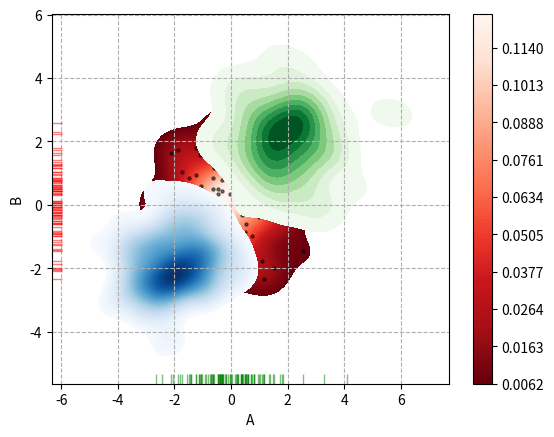

This chart was generated by the following Python code:
import numpy as np
import pandas as pd
import matplotlib.pyplot as plt
import seaborn as sns

rs = np.random.RandomState(2)  # 设定随机数种子
df = pd.DataFrame(rs.randn(100, 2),
                  columns=['A', 'B'])

sns.kdeplot(
    x=df['A'],
    y=df['B'],
    cbar=True,  # 是否显示颜色图例
    shade=True,  # 是否填充
    cmap='Reds_r',  # 设置调色盘
    shade_lowest=False,  # 最外围颜色是否显示
    n_levels=100  # 曲线个数（如果非常多，则会越平滑 )
)
# 两个维度数据生成曲线密度图 ，以颜色作为密度衰减显示
plt.grid(linestyle='--')
plt.scatter(df['A'], df['B'], s=5, alpha=.5, color='k')
sns.rugplot(df['A'], color='g', axis='x', alpha=.5)
sns.rugplot(df['B'], color='r', axis='y', alpha=.5)
# 注意设置x,y轴

plt.show()
'''
2.密度图-kdeplot() 
两个样本数据密度分布图 
多个密度图 
'''
rs1 = np.random.RandomState(2)
rs2 = np.random.RandomState(5)
df1 = pd.DataFrame(rs1.randn(100, 2) + 2, columns=['A', 'B'])
df2 = pd.DataFrame(rs2.randn(100, 2) - 2, columns=['A', 'B'])

# 创建数据
sns.kdeplot(x=df1['A'], y=df1['B'], cmap='Greens', shade=True, shade_lowest=False)
sns.kdeplot(x=df2['A'], y=df2['B'], cmap='Blues', shade=True, shade_lowest=False,n_levels=100)
plt.show()
